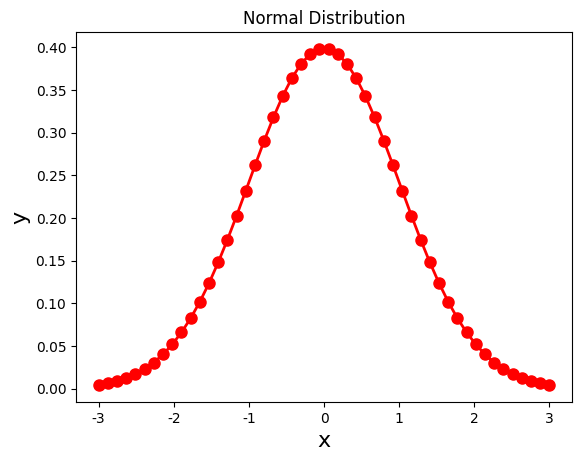

Here is the Python script that generated this plot:
# -- coding = 'utf-8' -- 
# Author Kylin
# Python Version 3.7.3
# OS macOS
"""
正态分布概率密度函数
"""
import matplotlib.pyplot as plt
import numpy as np
import matplotlib as mpl


def main():
    mu = 0
    sigma = 1
    x = np.linspace(mu - 3 * sigma, mu + 3 * sigma, 50)
    y = np.exp(- (x - mu) ** 2 / (2 * sigma ** 2)) / (np.sqrt(2 * np.pi) * sigma)
    mpl.rcParams['font.sans-serif'] = [u'Times new Roman']
    mpl.rcParams['axes.unicode_minus'] = False
    plt.plot(x, y, 'r-o', lw=2, markersize=8)
    plt.title("Normal Distribution")
    plt.xlabel("x", fontsize=16)
    plt.ylabel("y", fontsize=16)
    plt.show()


if __name__ == "__main__":
    main()